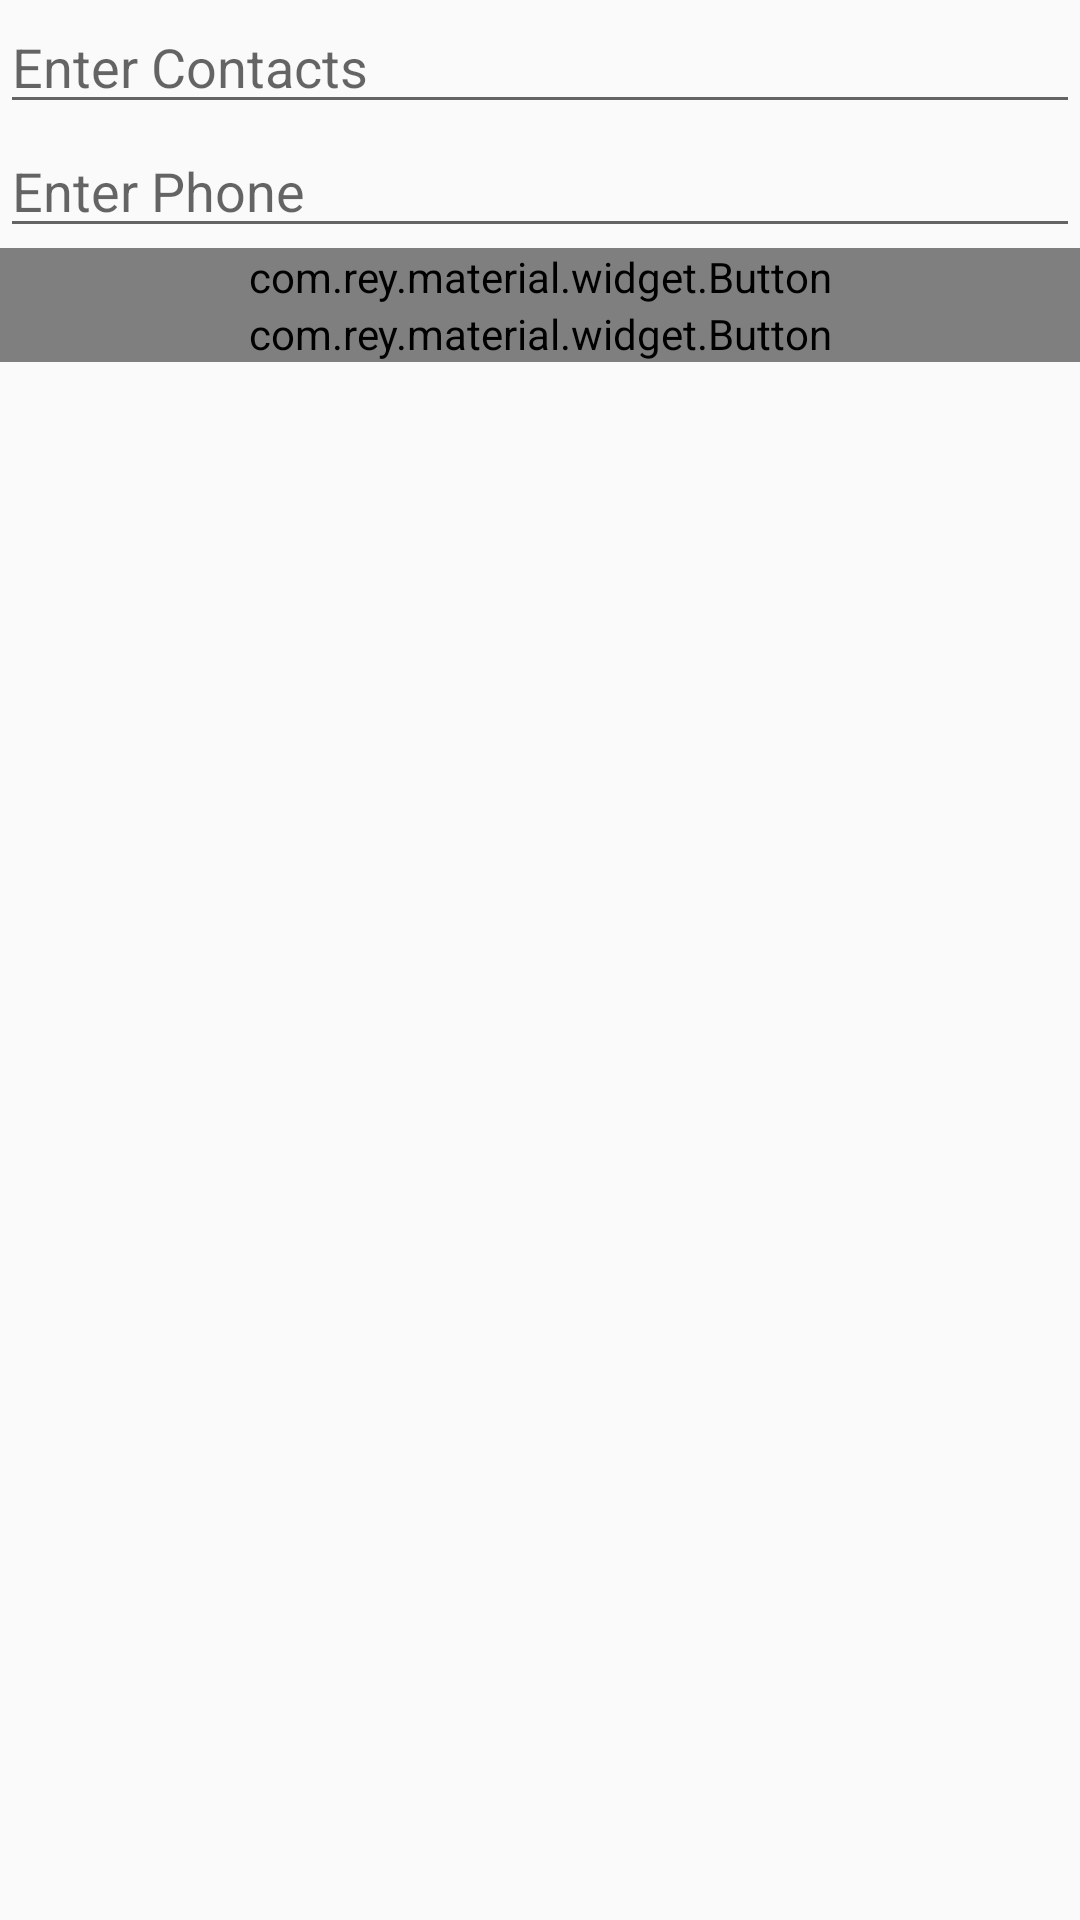

This screen was rendered from an Android layout file. Write that file and the resources it references.
<!-- AndroidManifest.xml: application theme AppTheme -->
<!-- res/layout/table_manipulation_contacts.xml -->
<?xml version="1.0" encoding="utf-8"?>
<LinearLayout xmlns:android="http://schemas.android.com/apk/res/android"
    android:id="@+id/layoutAddUpdateM"
    android:layout_width="match_parent"
    android:layout_height="match_parent"
    android:orientation="vertical">

    <EditText
        android:id="@+id/etContacts"
        android:layout_width="match_parent"
        android:layout_height="wrap_content"
        android:hint="Enter Contacts"
        android:inputType="textCapWords" />


    <EditText
        android:id="@+id/etPhone"
        android:layout_width="match_parent"
        android:layout_height="wrap_content"
        android:hint="Enter Phone"
        android:inputType="textCapWords" />

    <com.rey.material.widget.Button
        android:id="@+id/btnDML_C"
        style="@style/RaiseWaveColorButtonRippleStyle"
        android:layout_width="match_parent"
        android:layout_height="wrap_content"
        android:background="@color/color_blue"
        android:text="Save"
        android:textColor="@color/color_white"
        android:textStyle="bold"
        />

    <com.rey.material.widget.Button
        android:id="@+id/btnPick"
        style="@style/RaiseWaveColorButtonRippleStyle"
        android:layout_width="match_parent"
        android:layout_height="wrap_content"
        android:background="@color/color_blue"
        android:text="Pick"
        android:textColor="@color/color_white"
        android:textStyle="bold"
        />

</LinearLayout>
<!-- resources referenced by this layout -->
<resources>
  <color name="color_blue">#0050EF</color>
  <color name="color_white">#FFFFFF</color>
  <style name="RaiseWaveColorButtonRippleStyle" parent="Material.Drawable.Ripple.Wave.Light">
          <item name="rd_rippleColor">#33000000</item>
          <item name="rd_leftPadding">1dp</item>
          <item name="rd_topPadding">1dp</item>
          <item name="rd_rightPadding">1dp</item>
          <item name="rd_bottomPadding">2dp</item>
      </style>
  <style name="AppTheme" parent="@style/Theme.AppCompat.Light">
          <item name="windowNoTitle">true</item>
          <item name="windowActionBar">false</item>
          <item name="android:windowContentOverlay">@null</item>
      </style>
</resources>
